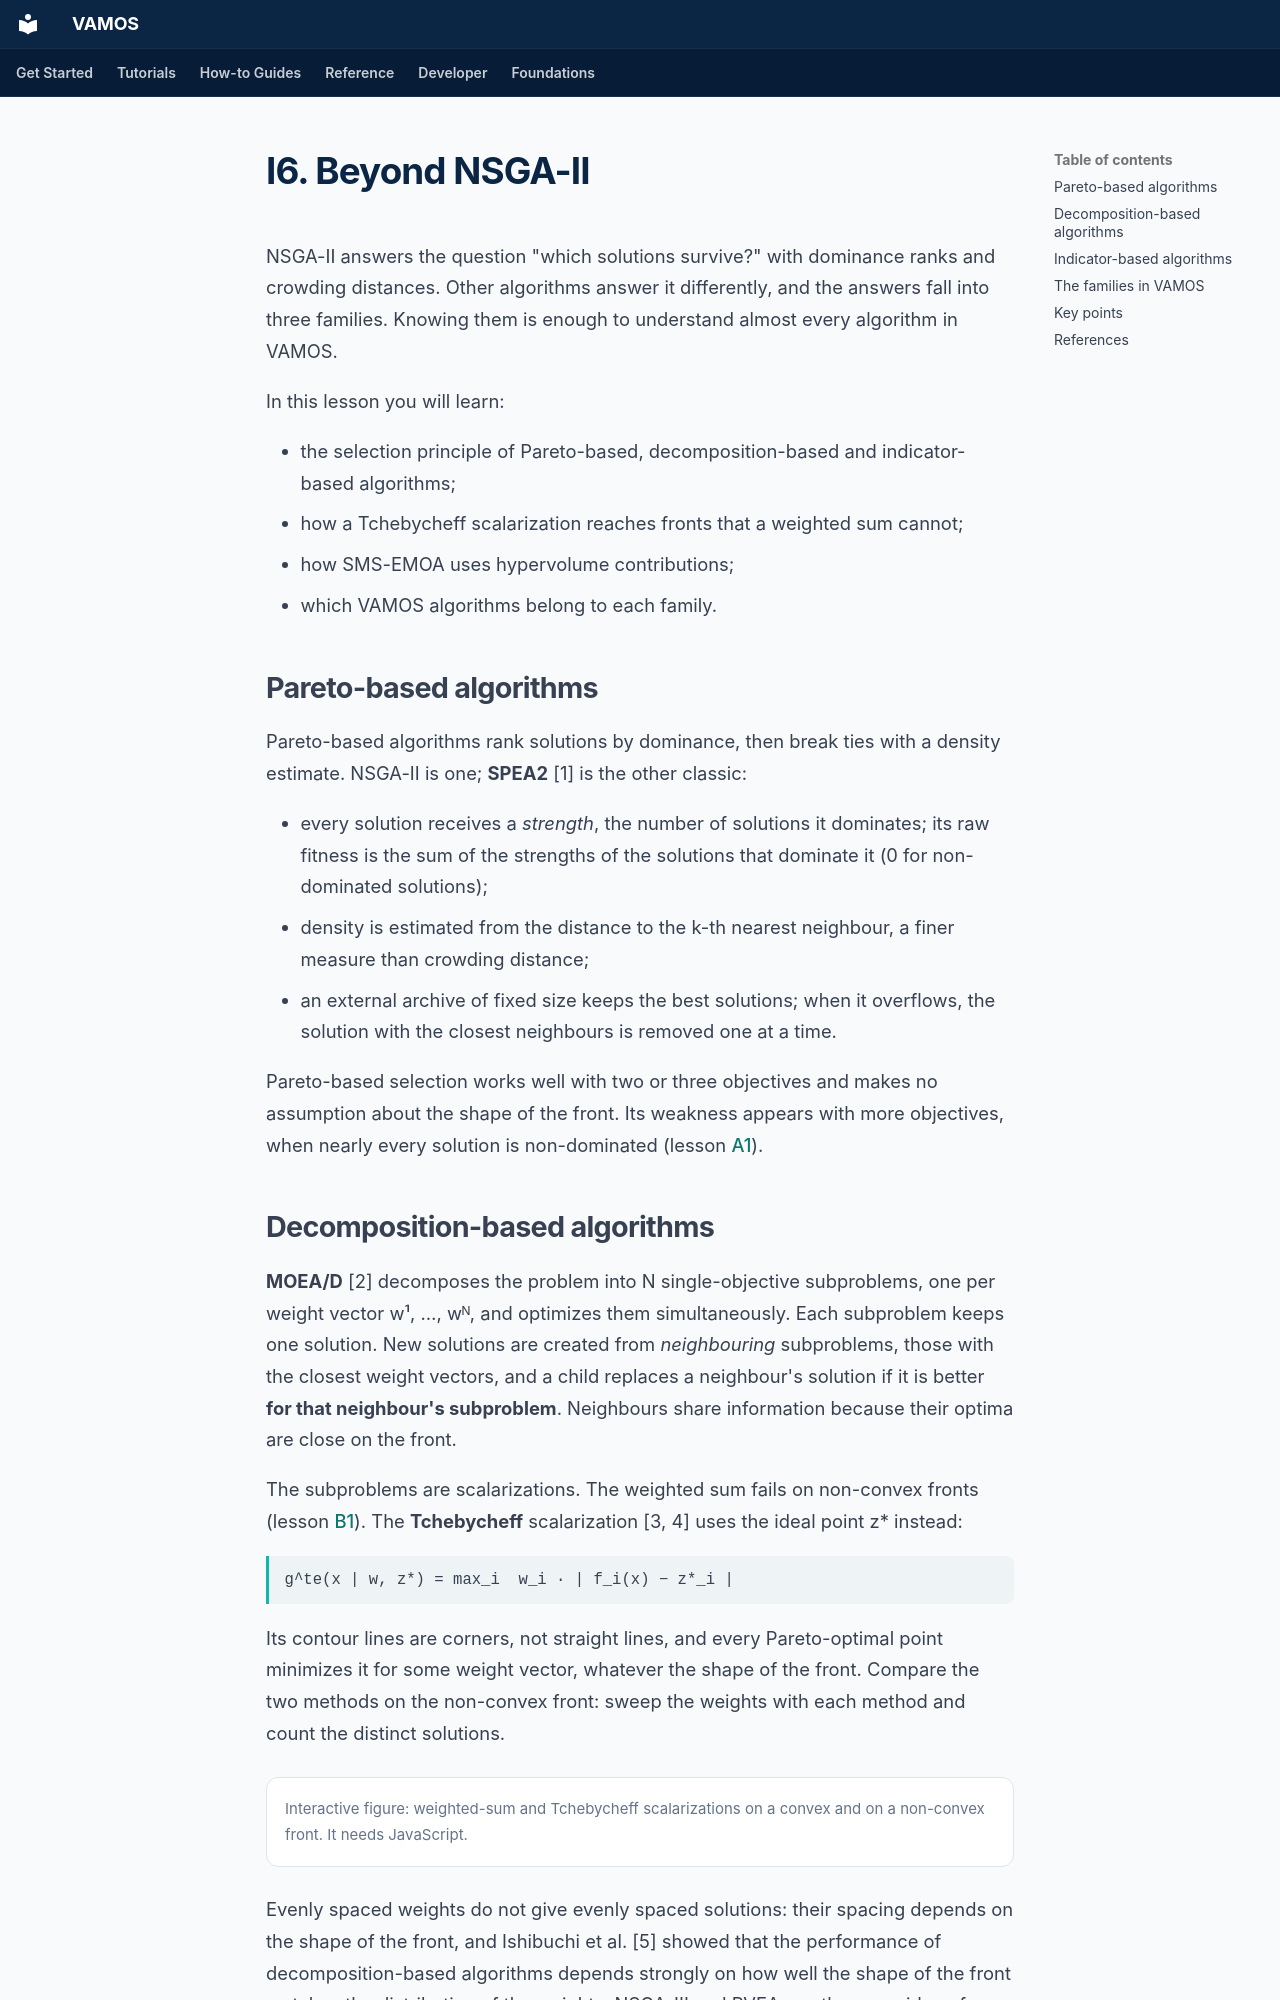

repository: vamos-optimization/VAMOS · page: foundations/intermediate/beyond-nsga-ii/index.html · generator: mkdocs

---
description: 'I6. The three families of evolutionary multi-objective algorithms after NSGA-II: Pareto-based (SPEA2), decomposition-based (MOEA/D, Tchebycheff) and indicator-based (IBEA, SMS-EMOA), with interactive figures and the VAMOS algorithms of each family.'
search:
  boost: 0.5
---

# I6. Beyond NSGA-II

NSGA-II answers the question "which solutions survive?" with dominance ranks
and crowding distances. Other algorithms answer it differently, and the
answers fall into three families. Knowing them is enough to understand almost
every algorithm in VAMOS.

In this lesson you will learn:

- the selection principle of Pareto-based, decomposition-based and
  indicator-based algorithms;
- how a Tchebycheff scalarization reaches fronts that a weighted sum cannot;
- how SMS-EMOA uses hypervolume contributions;
- which VAMOS algorithms belong to each family.

## Pareto-based algorithms

Pareto-based algorithms rank solutions by dominance, then break ties with a
density estimate. NSGA-II is one; **SPEA2** [1] is the other classic:

- every solution receives a *strength*, the number of solutions it dominates;
  its raw fitness is the sum of the strengths of the solutions that dominate it
  (0 for non-dominated solutions);
- density is estimated from the distance to the k-th nearest neighbour, a finer
  measure than crowding distance;
- an external archive of fixed size keeps the best solutions; when it
  overflows, the solution with the closest neighbours is removed one at a time.

Pareto-based selection works well with two or three objectives and makes no
assumption about the shape of the front. Its weakness appears with more
objectives, when nearly every solution is non-dominated (lesson
[A1](../advanced/many-objective.md)).

## Decomposition-based algorithms

**MOEA/D** [2] decomposes the problem into N single-objective subproblems, one
per weight vector w¹, …, wᴺ, and optimizes them simultaneously. Each subproblem
keeps one solution. New solutions are created from *neighbouring* subproblems,
those with the closest weight vectors, and a child replaces a neighbour's
solution if it is better **for that neighbour's subproblem**. Neighbours share
information because their optima are close on the front.

The subproblems are scalarizations. The weighted sum fails on non-convex
fronts (lesson [B1](../basic/multi-objective-problems.md#turning-many-objectives-into-one-scalarization)).
The **Tchebycheff** scalarization [3, 4] uses the ideal point z* instead:

<div class="vf-formula">g^te(x | w, z*) = max_i  w_i · | f_i(x) − z*_i |</div>

Its contour lines are corners, not straight lines, and every Pareto-optimal
point minimizes it for some weight vector, whatever the shape of the front.
Compare the two methods on the non-convex front: sweep the weights with each
method and count the distinct solutions.

<div class="vf-widget" data-vf-widget="scalarization" data-modes="ws,tch" data-shape="concave"><p class="vf-fallback">Interactive figure: weighted-sum and Tchebycheff scalarizations on a convex and on a non-convex front. It needs JavaScript.</p></div>

Evenly spaced weights do not give evenly spaced solutions: their spacing
depends on the shape of the front, and Ishibuchi et al. [5] showed that the
performance of decomposition-based algorithms depends strongly on how well the
shape of the front matches the distribution of the weights. NSGA-III and RVEA
use the same idea of a fixed set of directions with Pareto-based or
angle-based selection; lesson [A1](../advanced/many-objective.md) explains
NSGA-III.
